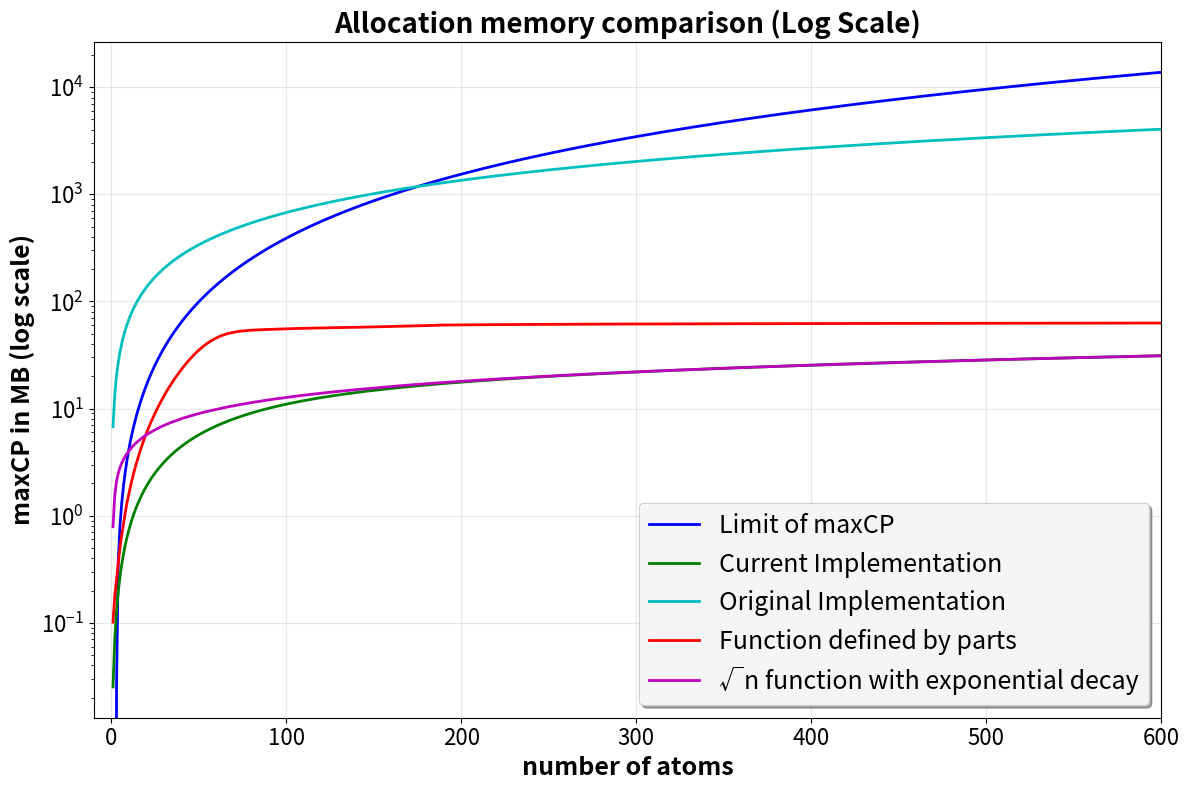

This chart was generated by the following Python code:
#!/usr/bin/python3
import math
import numpy as np
import matplotlib.pyplot as plt

def compute_maxCP(natoms):
    """Theoretical maximum CP"""
    return natoms*(natoms-1) + natoms*(natoms-3)/2 + 6*natoms - 23

def castor_implementation(x):
    """Square root with exponential decay"""
    return 50*np.sqrt(x)*(1 - np.exp(-x/50))

def rodrigez_implementation(x):
    return 256*x

# Precompute anchor values for continuity
f1_at_59 = 59*(59-1)/2 + 59/2 + 59/3
f2_at_136 = f1_at_59 + 500*math.erf((136 - 59)/50)

def compute_maxCP_smooth(natoms, k1=0.1, D3=50, C=50, D=5):
    """Smooth version of compute_maxCP with blended transitions"""
    # Stage curves
    f1 = natoms*(natoms-1)/2 + natoms/2 + natoms/3
    f2 = f1_at_59 + 500*math.erf((natoms - 59)/50)
    f3 = f2_at_136 + C*math.log1p(max(natoms - 136, 0)/D)

    # First transition: logistic around 59
    w1 = 1.0/(1.0 + math.exp(-k1*(natoms - 59)))
    mid = (1 - w1)*f1 + w1*f2

    # Second transition: arcsin-based smoothstep in [136, 136+D3]
    x = natoms - 136
    if x <= 0:
        w2 = 0.0
    elif x >= D3:
        w2 = 1.0
    else:
        u = 2*x/D3 - 1
        w2 = (math.asin(u) + math.pi/2) / math.pi

    return int((1 - w2)*mid + w2*f3)

def modified_sqrt_function(x):
    """Modified square root function"""
    return 5*np.sqrt(100*x)*(1 - np.exp(-x))

def create_plot(use_log_scale=False):
    """Create the growth functions comparison plot"""
    # Generate input values
    x_vals = np.linspace(1, 600, 600)
    
    # Calculate function values [in MB]
    theoretical = [26*compute_maxCP(x)/1024 for x in x_vals]
    smooth_vals = [26*compute_maxCP_smooth(x)/1024 for x in x_vals]
    castor_vals = [26*castor_implementation(x)/1024 for x in x_vals]
    mod_sqrt_vals = [26*int(modified_sqrt_function(x))/1024 for x in x_vals]
    rodriguez_vals = [27*rodrigez_implementation(x)/1024 for x in x_vals]

    # Create the plot
    plt.figure(figsize=(12, 8))
    
    # Plot all functions
    plt.plot(x_vals, theoretical, 'b-', linewidth=2, label='Limit of maxCP')
    plt.plot(x_vals, castor_vals, 'g-', linewidth=2, label='Current Implementation')
    plt.plot(x_vals, rodriguez_vals, 'c-', linewidth=2, label='Original Implementation')
    plt.plot(x_vals, smooth_vals, 'r-', linewidth=2, label='Function defined by parts')
    plt.plot(x_vals, mod_sqrt_vals, 'm-', linewidth=2, label='√n function with exponential decay')
    
    # Set scale
    plt.yscale('log')
    plt.ylabel("maxCP in MB (log scale)", fontsize=18, fontweight='bold')
    plt.title("Allocation memory comparison (Log Scale)", fontsize=20, fontweight='bold')
    
    plt.xlabel("number of atoms", fontsize=18, fontweight='bold')
    plt.xlim(-10, 600)
    plt.grid(True, alpha=0.3)
    plt.legend(loc='lower right', frameon=True, fancybox=True, shadow=True,
           fontsize=18, framealpha=0.9)
    
    plt.xticks(fontsize=16)
    plt.yticks(fontsize=16)

    plt.tight_layout()
    return plt

# Main execution
if __name__ == "__main__":
    # Create log scale plot
    plot2 = create_plot(use_log_scale=True)
    plt.savefig('memory_optimisation_curve.pdf')

